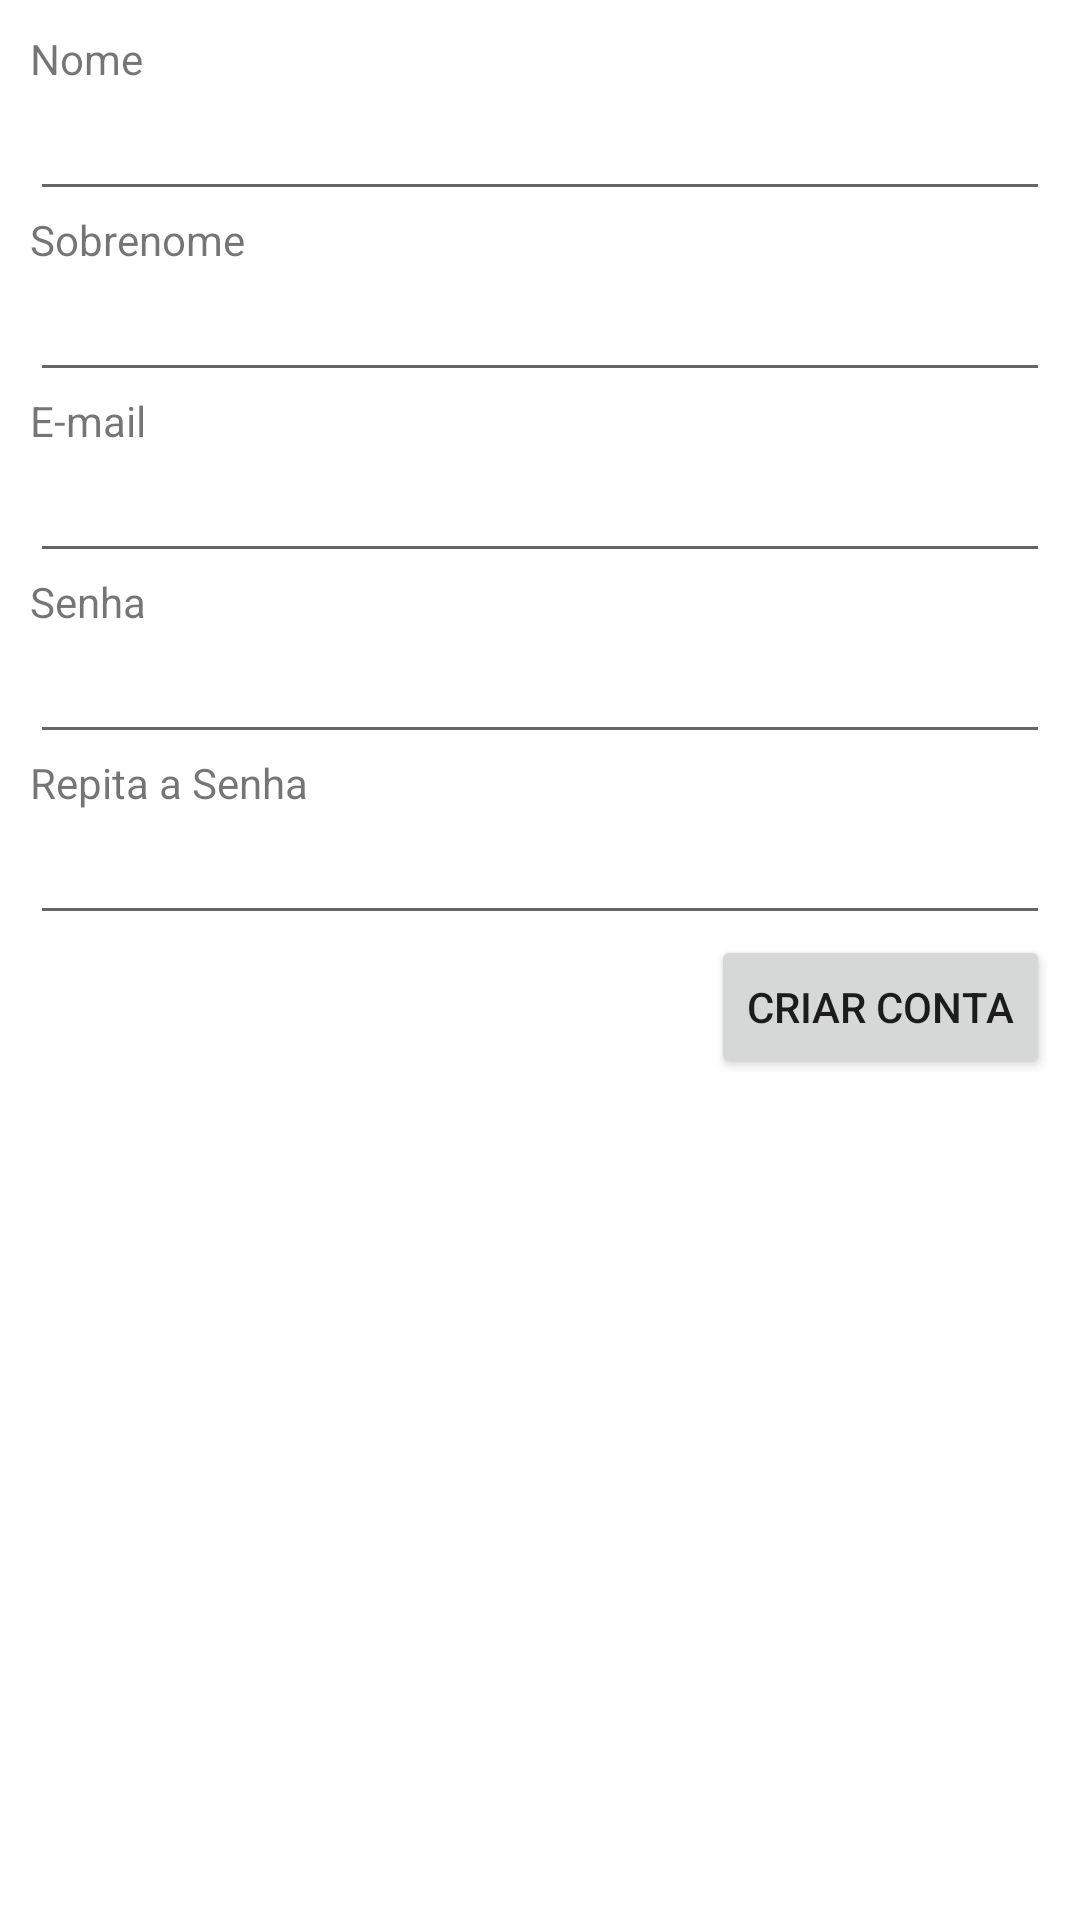

Android layout source for this screen:
<!-- AndroidManifest.xml: application theme AppTheme -->
<!-- res/layout/cadastrar_cliente.xml -->
<ScrollView
    xmlns:android="http://schemas.android.com/apk/res/android"
    android:background="#FFF"
    android:layout_height="match_parent"
    android:layout_width="match_parent"
    android:layout_below="@+id/frameLayout3"
    android:layout_above="@+id/frameLayout2"
    android:padding="10dp"
    android:id="@+id/scrollView">
    <LinearLayout
        android:layout_height="match_parent"
        android:layout_width="match_parent"
        android:id="@+id/cli_cadastrar_ll"
        android:orientation="vertical">


        <TextView
            android:layout_width="wrap_content"
            android:layout_height="wrap_content"
            android:textAppearance="?android:attr/textAppearanceSmall"
            android:text="Nome"
            android:id="@+id/textView" />

        <EditText
            android:layout_width="match_parent"
            android:layout_height="wrap_content"
            android:inputType="textPersonName"
            android:ems="10"
            android:id="@+id/cli_nome" />

        <TextView
            android:layout_width="wrap_content"
            android:layout_height="wrap_content"
            android:textAppearance="?android:attr/textAppearanceSmall"
            android:text="Sobrenome"
            android:id="@+id/textView2" />

        <EditText
            android:layout_width="match_parent"
            android:layout_height="wrap_content"
            android:inputType="textPersonName"
            android:ems="10"
            android:id="@+id/cli_sobrenome" />

        <TextView
            android:layout_width="wrap_content"
            android:layout_height="wrap_content"
            android:textAppearance="?android:attr/textAppearanceSmall"
            android:text="E-mail"
            android:id="@+id/textView3" />

        <EditText
            android:layout_width="match_parent"
            android:layout_height="wrap_content"
            android:inputType="textEmailAddress"
            android:ems="10"
            android:id="@+id/cli_email" />

        <TextView
            android:layout_width="wrap_content"
            android:layout_height="wrap_content"
            android:textAppearance="?android:attr/textAppearanceSmall"
            android:text="Senha"
            android:id="@+id/textView4" />

        <EditText
            android:layout_width="match_parent"
            android:layout_height="wrap_content"
            android:inputType="textPassword"
            android:ems="10"
            android:id="@+id/cli_senha" />

        <TextView
            android:layout_width="wrap_content"
            android:layout_height="wrap_content"
            android:textAppearance="?android:attr/textAppearanceSmall"
            android:text="Repita a Senha"
            android:id="@+id/textView5" />

        <EditText
            android:layout_width="match_parent"
            android:layout_height="wrap_content"
            android:inputType="textPassword"
            android:ems="10"
            android:id="@+id/editText" />

        <Button
            android:layout_width="wrap_content"
            android:layout_height="wrap_content"
            android:text="Criar Conta"
            android:id="@+id/button"
            android:layout_gravity="right" />



    </LinearLayout>
</ScrollView>
<!-- resources referenced by this layout -->
<resources>
  <style name="AppTheme" parent="Theme.AppCompat.Light.NoActionBar">
          
      </style>
</resources>
